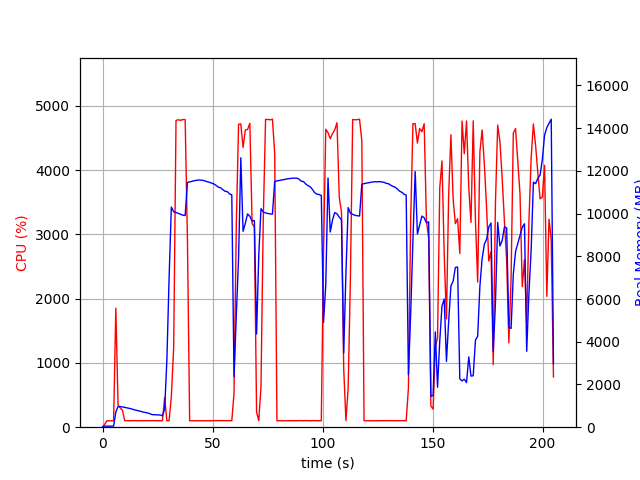

Values plotted in this chart, from the file beside it:
elapsed_time, nproc, cpu, mem_real, mem_virtual
4.4345855712890625e-05, 1, 0.0, 15.12, 3192
1.006, 1, 47.7, 50.7, 648.7
2.014, 1, 100.3, 50.7, 648.7
3.02, 1, 99.3, 50.7, 648.7
4.027, 1, 100.4, 50.7, 648.7
5.034, 1, 100.3, 50.7, 648.7
6.041, 1, 1851, 709.3, 4740
7.047, 1, 343.6, 964.1, 4988
8.055, 1, 299.7, 963.2, 4988
9.063, 1, 260.1, 949, 5004
10.07, 1, 102.2, 927.3, 5004
11.08, 1, 101.2, 910.7, 5004
12.09, 1, 100.3, 888.3, 5004
13.09, 1, 101.3, 860.7, 5004
14.1, 1, 102.1, 824.6, 5004
15.11, 1, 101.1, 801.6, 5004
16.12, 1, 100.2, 770.4, 5004
17.13, 1, 100.1, 752.2, 5004
18.14, 1, 101.1, 716.9, 5004
19.15, 1, 99.0, 697, 5004
20.16, 1, 103.0, 672.5, 5004
21.16, 1, 100.1, 649.4, 5004
22.17, 1, 101.2, 602.9, 5004
23.18, 1, 102.2, 581.6, 5004
24.19, 1, 100.1, 586, 5004
25.2, 1, 100.1, 573.6, 5004
26.21, 1, 101.0, 571.3, 5004
27.22, 1, 101.0, 535, 5004
28.23, 1, 461.6, 852.6, 6876
29.24, 1, 101.1, 3145, 36142
30.25, 1, 101.1, 6978, 36142
31.26, 1, 471.0, 10305, 36142
32.33, 1, 1242, 10085, 36142
33.39, 1, 4773, 10052, 36142
34.43, 1, 4783, 10007, 36142
35.48, 1, 4774, 9967, 36142
36.51, 1, 4787, 9925, 36142
37.54, 1, 4786, 9910, 36142
38.58, 1, 2928, 11458, 37594
39.59, 1, 100.2, 11481, 37594
40.59, 1, 100.2, 11509, 37594
41.6, 1, 100.3, 11538, 37594
42.61, 1, 101.3, 11557, 37594
43.61, 1, 100.3, 11572, 37594
44.62, 1, 101.2, 11566, 37594
45.63, 1, 101.2, 11553, 37594
46.64, 1, 101.3, 11527, 37594
47.64, 1, 101.2, 11486, 37594
48.65, 1, 100.3, 11463, 37594
49.66, 1, 102.0, 11424, 37594
50.67, 1, 102.1, 11384, 37594
51.68, 1, 102.2, 11313, 37594
52.68, 1, 101.4, 11234, 37594
53.69, 1, 101.2, 11208, 37594
54.7, 1, 103.0, 11115, 37594
55.71, 1, 101.0, 11044, 37594
56.72, 1, 101.1, 11027, 37594
57.73, 1, 102.0, 10921, 37594
58.74, 1, 100.2, 10878, 37594
59.75, 1, 526.7, 2363, 37594
... 143 more rows
